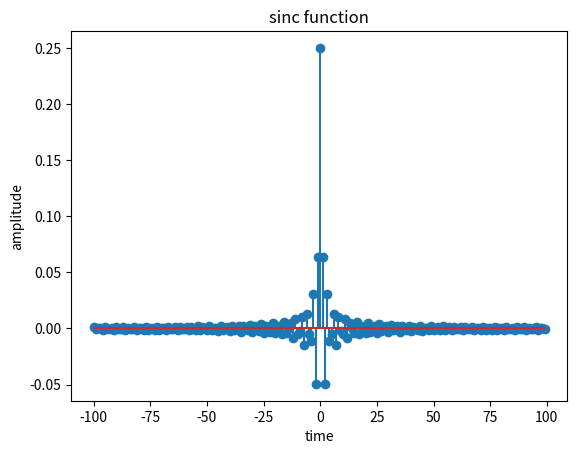

This figure's Python source:
import numpy as np 
import matplotlib.pyplot as plt
n=np.arange(-100,100,1)
wc=np.pi/4
h=(np.sinc(wc*n))
h1=h*0.25
plt.stem(n,h1)
plt.title("sinc function")
plt.xlabel("time")
plt.ylabel("amplitude")
plt.show()
